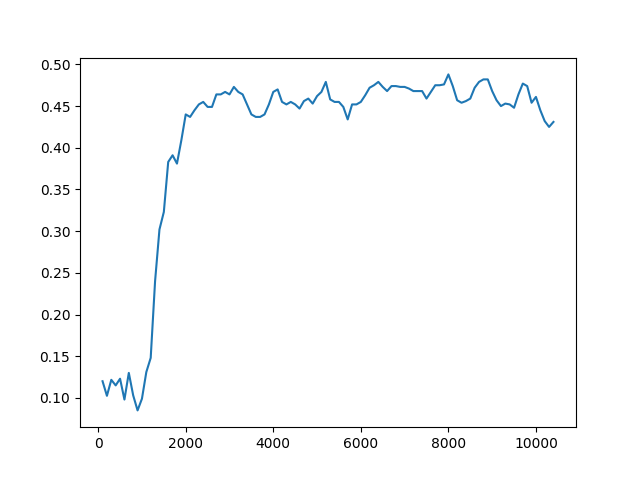

The data file committed next to this chart (first rows):
Timestep, Episode, Reward, Exploration
0, 0, 0.5, None
1, 0, 0.5, None
2, 0, 0.5, None
3, 0, 0.5, None
4, 1, -1, None
5, 1, 0.5, None
6, 1, -1, None
7, 1, 0.5, None
8, 1, 0.5, None
9, 2, 0.5, None
10, 2, 0.5, None
11, 2, 0.5, None
12, 2, 0.5, None
13, 2, 0.5, None
14, 3, -1, None
15, 3, 0.5, None
16, 3, 0.5, None
17, 3, 0.5, None
18, 3, -1, None
19, 4, 0.5, None
20, 4, 0.5, None
21, 4, 0.5, None
22, 4, 0.5, None
23, 4, -1, None
24, 5, 0.5, None
25, 5, 0.5, None
26, 5, 0.5, None
27, 5, 0.5, None
28, 5, 0.5, None
29, 6, 0.5, None
30, 6, -1, None
31, 6, 0.5, None
32, 6, 0.5, None
33, 6, 0.5, None
34, 7, 0.5, None
35, 7, 0.5, None
36, 7, -1, None
37, 8, 1, None
38, 9, 1, None
39, 9, 0.5, None
40, 9, 0.5, None
41, 9, 0.5, None
42, 9, -1, None
43, 10, 1, None
44, 10, 0.5, None
45, 10, 0.5, None
46, 10, -1, None
47, 10, -1, None
48, 11, 0.5, None
49, 11, 0.5, None
50, 11, 0.5, None
51, 11, 0.5, None
52, 11, 0.5, None
53, 12, 0.5, None
54, 12, 0.5, None
55, 12, 0.5, None
56, 13, 1, None
57, 14, 1, None
58, 14, 0.5, None
59, 14, -1, None
... 49,940 more rows
